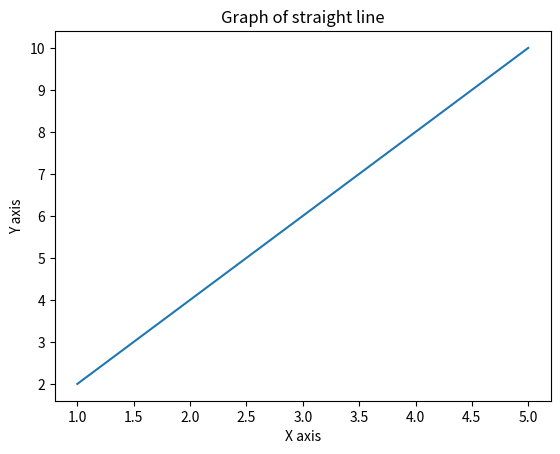

Recreate this plot in Python.
import numpy as np
import matplotlib.pyplot as plt

x=np.array([1,2,3,4,5])
p=2
y= p*x
plt.plot(x,y)
plt.xlabel('X axis')
plt.ylabel('Y axis')
plt.title('Graph of straight line')
plt.show()
